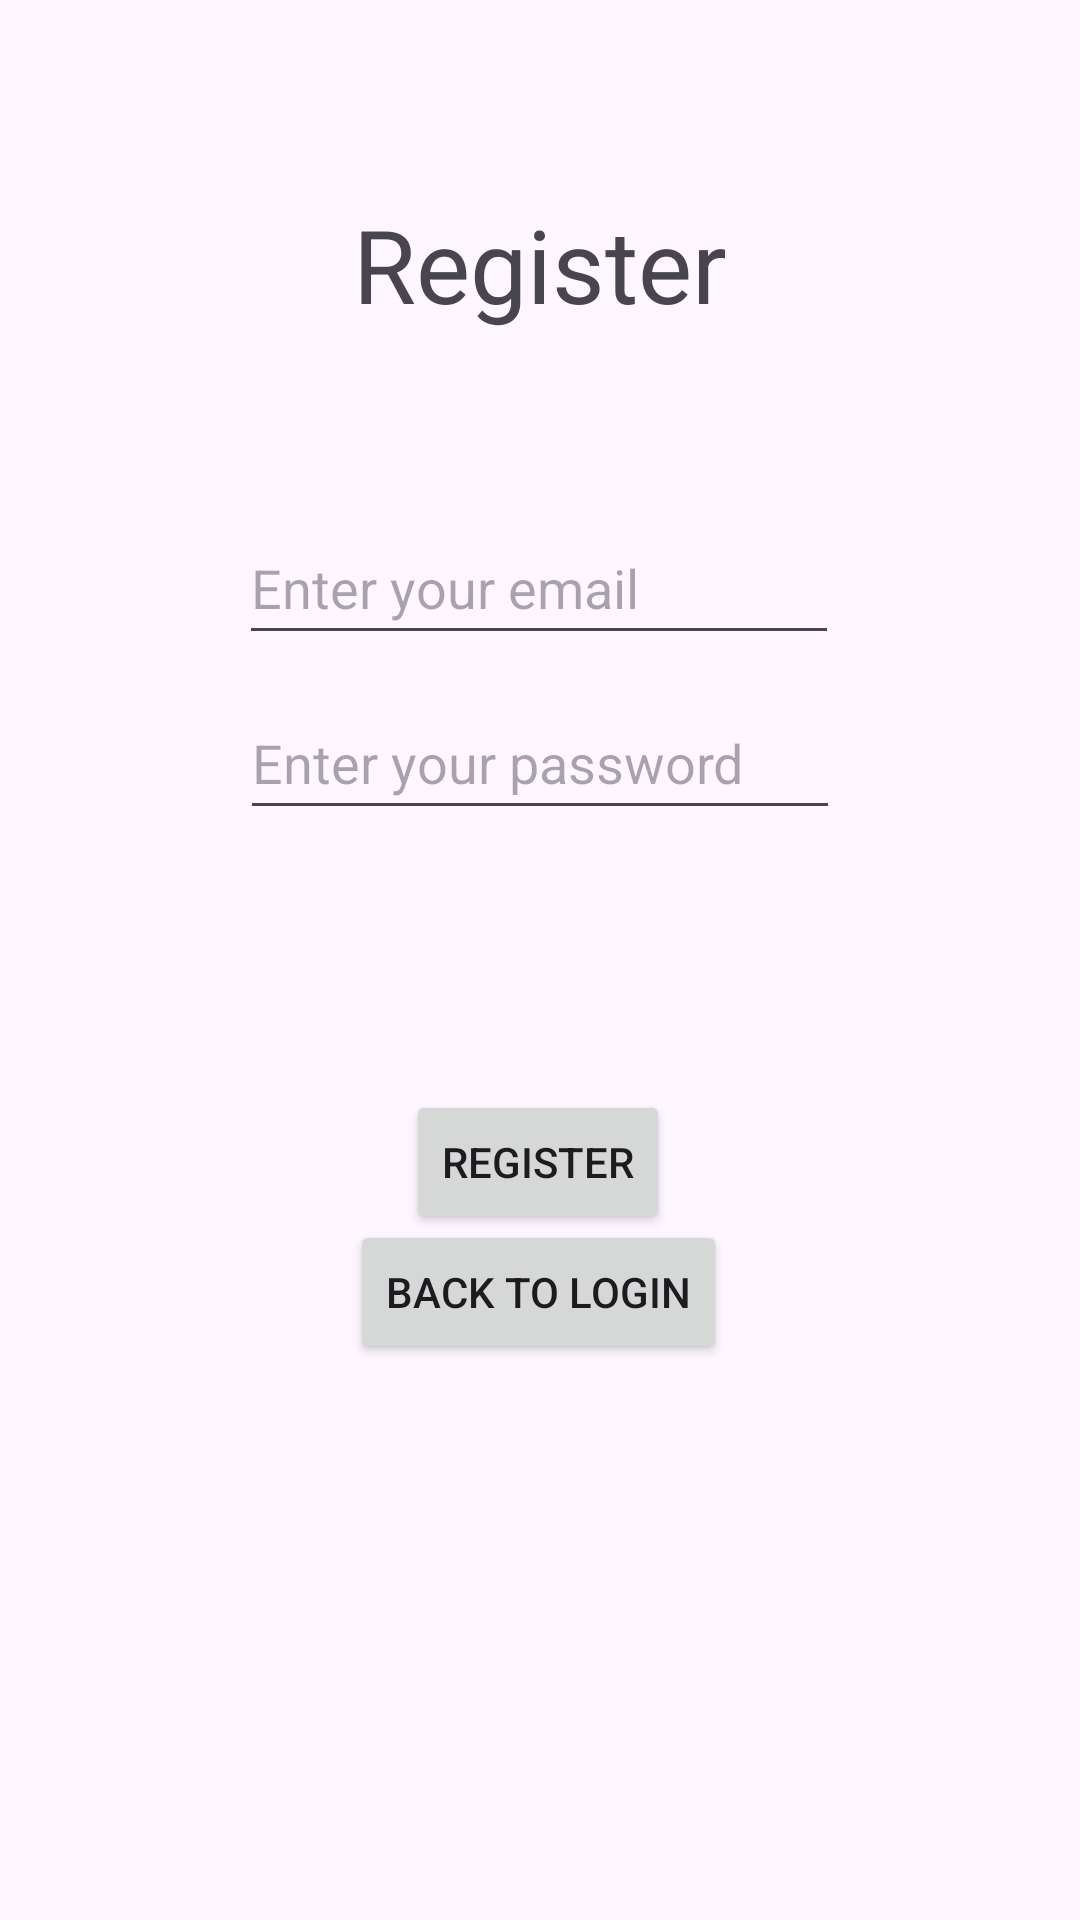

Android layout source for this screen:
<!-- AndroidManifest.xml: application theme Theme.Material3.Light.NoActionBar -->
<!-- res/layout/activity_register.xml -->
<?xml version="1.0" encoding="utf-8"?>
<androidx.constraintlayout.widget.ConstraintLayout xmlns:android="http://schemas.android.com/apk/res/android"
    xmlns:app="http://schemas.android.com/apk/res-auto"
    xmlns:tools="http://schemas.android.com/tools"
    android:layout_width="match_parent"
    android:layout_height="match_parent"
    tools:context=".activities.RegisterActivity">
    <ProgressBar
        android:id="@+id/progressBar2"
        android:layout_width="wrap_content"
        android:layout_height="wrap_content"
        android:visibility="gone"
        app:layout_constraintBottom_toBottomOf="parent"
        app:layout_constraintEnd_toEndOf="parent"
        app:layout_constraintHorizontal_bias="0.498"
        app:layout_constraintStart_toStartOf="parent"
        app:layout_constraintTop_toTopOf="parent"
        app:layout_constraintVertical_bias="0.499" />

    <Button
        android:id="@+id/backtologin"
        android:layout_width="wrap_content"
        android:layout_height="wrap_content"
        android:text="Back to login"
        app:layout_constraintBottom_toBottomOf="parent"
        app:layout_constraintEnd_toEndOf="parent"
        app:layout_constraintHorizontal_bias="0.498"
        app:layout_constraintStart_toStartOf="parent"
        app:layout_constraintTop_toTopOf="parent"
        app:layout_constraintVertical_bias="0.687" />

    <EditText
        android:id="@+id/passwd"
        android:layout_width="200dp"
        android:layout_height="wrap_content"
        android:hint="@string/enter_your_password"
        android:importantForAutofill="no"
        android:inputType="textPassword"
        android:minHeight="48dp"
        android:singleLine="true"
        app:layout_constraintBottom_toBottomOf="parent"
        app:layout_constraintEnd_toEndOf="parent"
        app:layout_constraintStart_toStartOf="parent"
        app:layout_constraintTop_toTopOf="parent"
        app:layout_constraintVertical_bias="0.386"
        tools:ignore="TextContrastCheck" />

    <TextView
        android:id="@+id/textView"
        android:layout_width="wrap_content"
        android:layout_height="wrap_content"
        android:text="@string/register"
        android:textAppearance="@style/TextAppearance.AppCompat.Display1"
        app:layout_constraintBottom_toBottomOf="parent"
        app:layout_constraintEnd_toEndOf="parent"
        app:layout_constraintStart_toStartOf="parent"
        app:layout_constraintTop_toTopOf="parent"
        app:layout_constraintVertical_bias="0.11" />

    <Button
        android:id="@+id/btnregister"
        android:layout_width="wrap_content"
        android:layout_height="wrap_content"
        android:text="@string/register"
        app:layout_constraintBottom_toBottomOf="parent"
        app:layout_constraintEnd_toEndOf="parent"
        app:layout_constraintHorizontal_bias="0.498"
        app:layout_constraintStart_toStartOf="parent"
        app:layout_constraintTop_toTopOf="parent"
        app:layout_constraintVertical_bias="0.614"
        tools:ignore="DuplicateSpeakableTextCheck" />

    <EditText
        android:id="@+id/email2"
        android:layout_width="200dp"
        android:layout_height="wrap_content"
        android:hint="@string/enter_your_email"
        android:inputType="textEmailAddress"
        android:minHeight="48dp"
        android:singleLine="true"
        app:layout_constraintBottom_toBottomOf="parent"
        app:layout_constraintEnd_toEndOf="parent"
        app:layout_constraintHorizontal_bias="0.498"
        app:layout_constraintStart_toStartOf="parent"
        app:layout_constraintTop_toTopOf="parent"
        app:layout_constraintVertical_bias="0.288"
        tools:ignore="TextContrastCheck"
        android:importantForAutofill="no" />
</androidx.constraintlayout.widget.ConstraintLayout>
<!-- resources referenced by this layout -->
<resources>
  <string name="enter_your_email">Enter your email</string>
  <string name="enter_your_password">Enter your password</string>
  <string name="register">Register</string>
</resources>
